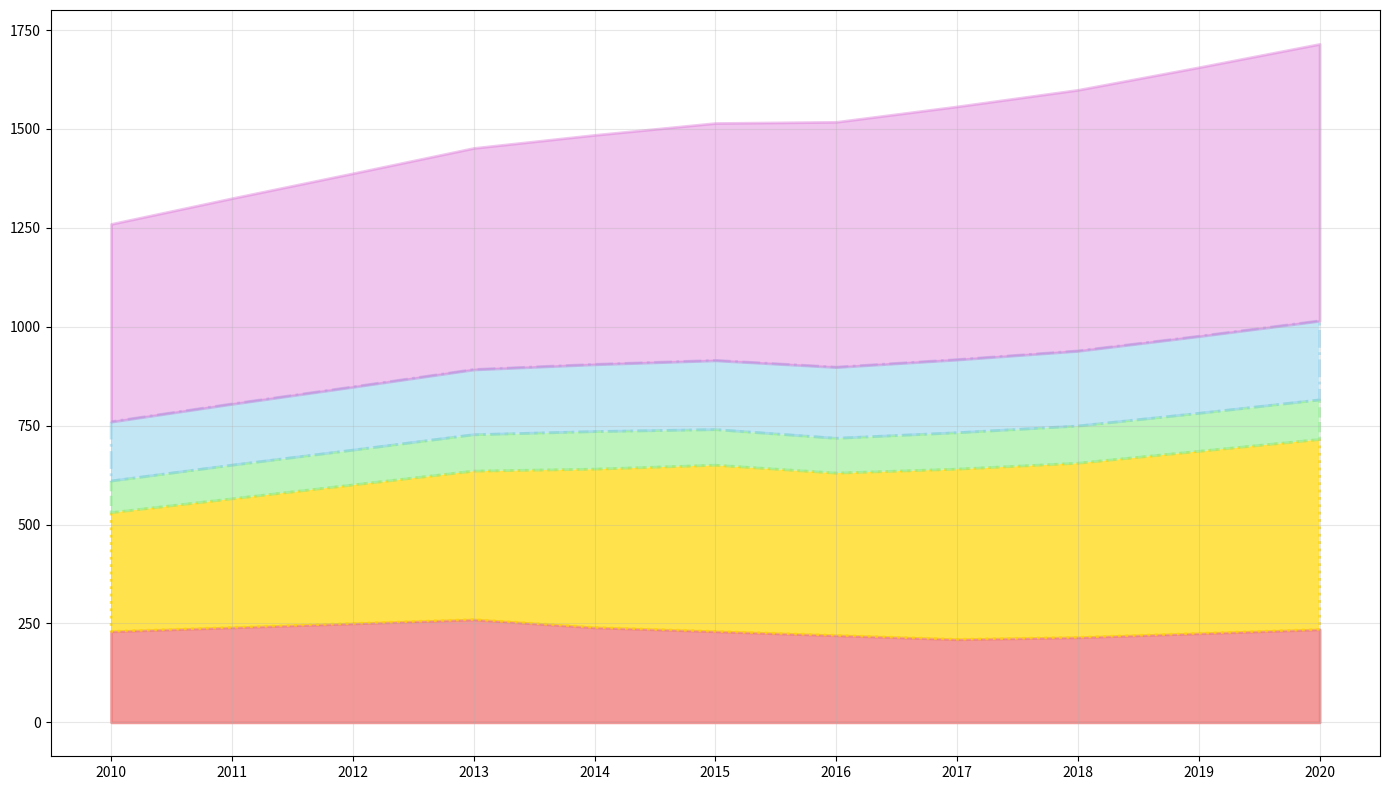

Python code for this plot:
import matplotlib.pyplot as plt
import numpy as np

years = np.arange(2010, 2021)

mammals = np.array([230, 240, 250, 260, 240, 230, 220, 210, 215, 225, 235])
birds = np.array([300, 325, 350, 375, 400, 420, 410, 430, 440, 460, 480])
reptiles = np.array([80, 85, 88, 92, 95, 90, 88, 92, 94, 96, 100])
amphibians = np.array([150, 155, 160, 165, 170, 175, 180, 185, 190, 195, 200])
insects = np.array([500, 520, 540, 560, 580, 600, 620, 640, 660, 680, 700])

data = np.array([mammals, birds, reptiles, amphibians, insects])
data_stack = np.cumsum(data, axis=0)

fig, ax = plt.subplots(figsize=(14, 8))

ax.fill_between(years, 0, data_stack[0], linewidth=2, linestyle='-', color='lightcoral', alpha=0.8)
ax.fill_between(years, data_stack[0], data_stack[1], linewidth=2, linestyle=':', color='gold', alpha=0.7)
ax.fill_between(years, data_stack[1], data_stack[2], linewidth=2, linestyle='--', color='lightgreen', alpha=0.6)
ax.fill_between(years, data_stack[2], data_stack[3], linewidth=2, linestyle='-.', color='skyblue', alpha=0.5)
ax.fill_between(years, data_stack[3], data_stack[4], linewidth=2, linestyle='-', color='orchid', alpha=0.4)

ax.set_xticks(years)

ax.grid(True, linestyle='-', linewidth=0.8, alpha=0.3)

plt.tight_layout()
plt.show()
